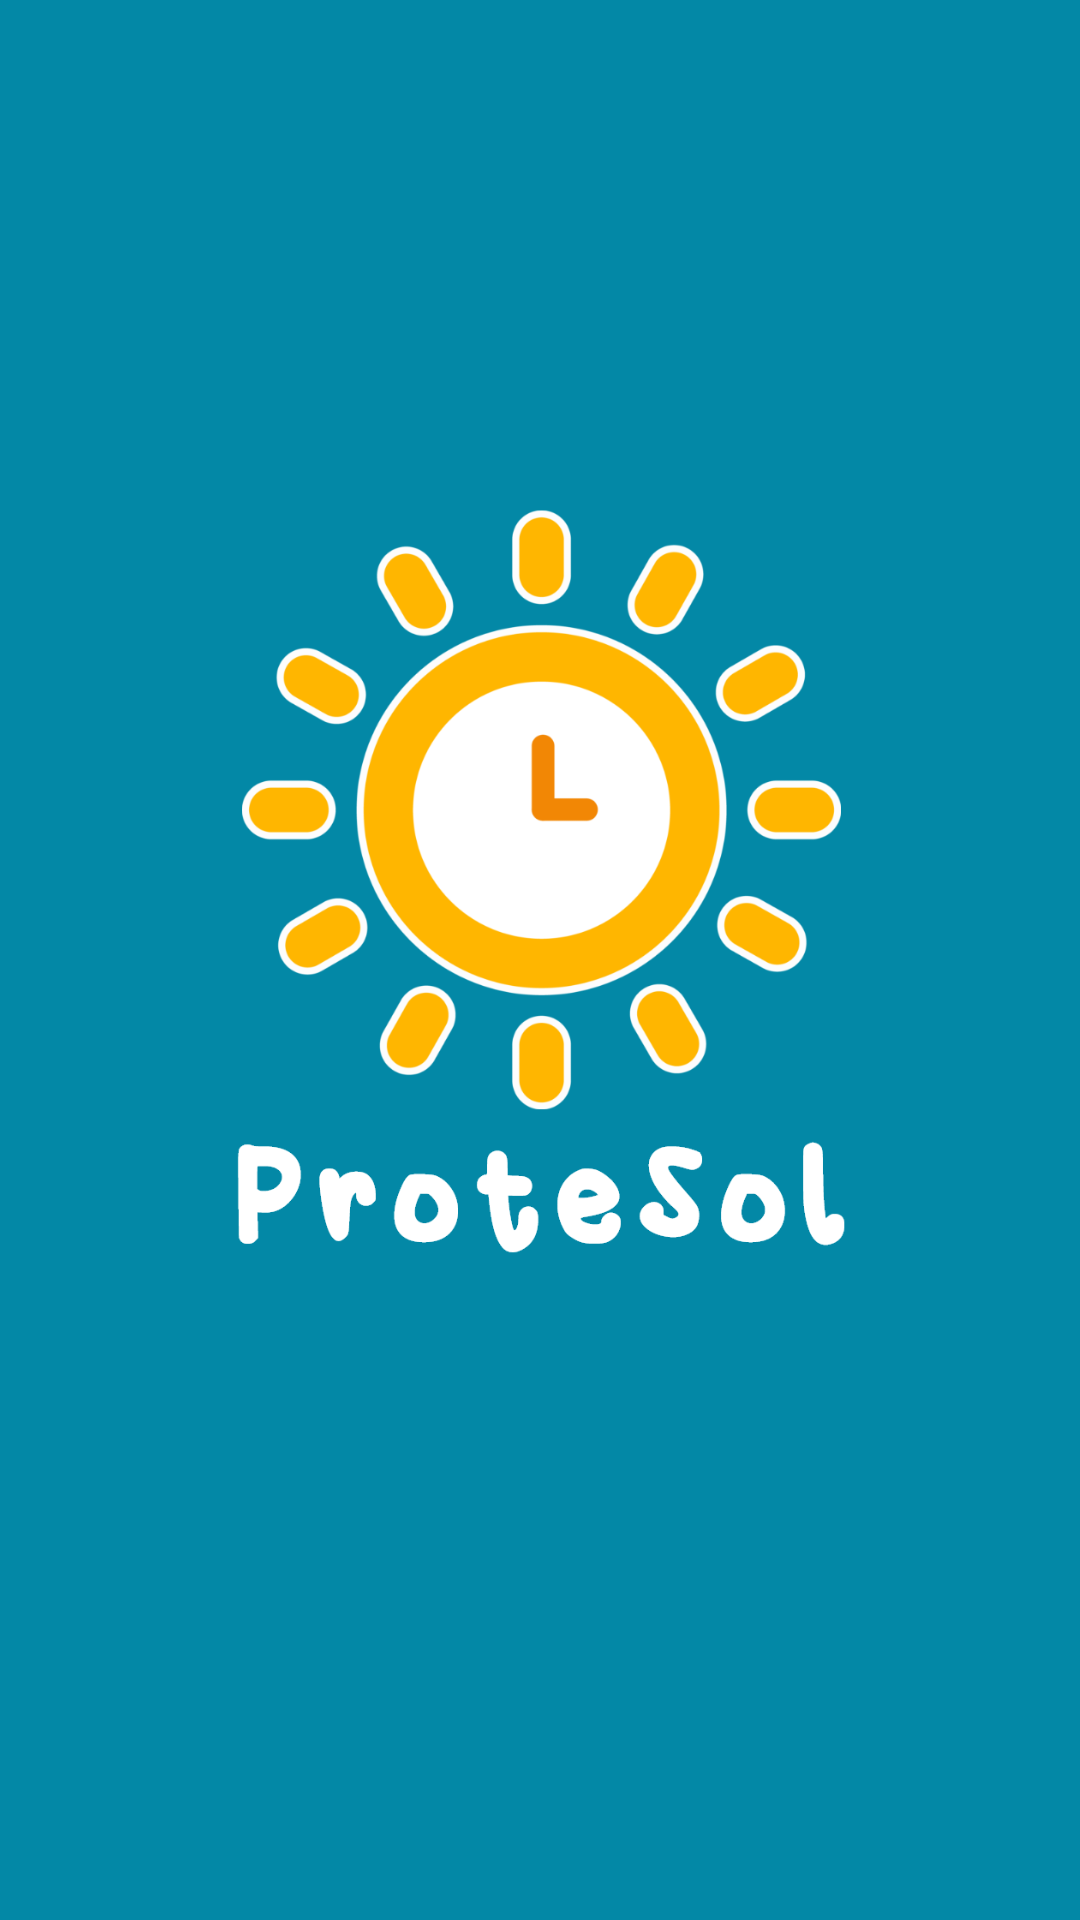

Android layout source for this screen:
<!-- AndroidManifest.xml: application theme Theme.Estagio -->
<!-- res/layout/activity_splash.xml -->
<?xml version="1.0" encoding="utf-8"?>
<androidx.constraintlayout.widget.ConstraintLayout xmlns:android="http://schemas.android.com/apk/res/android"
    xmlns:app="http://schemas.android.com/apk/res-auto"
    xmlns:tools="http://schemas.android.com/tools"
    android:layout_width="match_parent"
    android:layout_height="match_parent"
    android:background="#0388A6"
    tools:context=".SplashActivity">

    <ImageView
        android:id="@+id/imageView2"
        android:layout_width="409dp"
        android:layout_height="729dp"
        android:layout_marginStart="1dp"
        android:layout_marginLeft="1dp"
        android:layout_marginTop="1dp"
        android:layout_marginEnd="1dp"
        android:layout_marginRight="1dp"
        android:layout_marginBottom="1dp"
        android:background="#0388A6"
        app:layout_constraintBottom_toBottomOf="parent"
        app:layout_constraintEnd_toEndOf="parent"
        app:layout_constraintStart_toStartOf="parent"
        app:layout_constraintTop_toTopOf="parent"
        app:srcCompat="@drawable/abertura" />
</androidx.constraintlayout.widget.ConstraintLayout>
<!-- resources referenced by this layout -->
<resources>
  <!-- drawable abertura: png bitmap (drawable-hdpi, 69920 bytes) -->
  <style name="Theme.Estagio" parent="Theme.MaterialComponents.DayNight.NoActionBar">
          
          <item name="colorPrimary">@color/paleta_principal</item>
          <item name="colorPrimaryVariant">@color/paleta_principal</item>
          <item name="colorOnPrimary">@color/paleta_principal</item>
          
          <item name="colorSecondary">@color/paleta_principal</item>
          <item name="colorSecondaryVariant">@color/paleta_principal</item>
          <item name="colorOnSecondary">@color/paleta_principal</item>
          
          <item name="android:statusBarColor" tools:targetApi="l">?attr/colorPrimaryVariant</item>
          
      </style>
  <color name="paleta_principal">#0388A6</color>
</resources>
